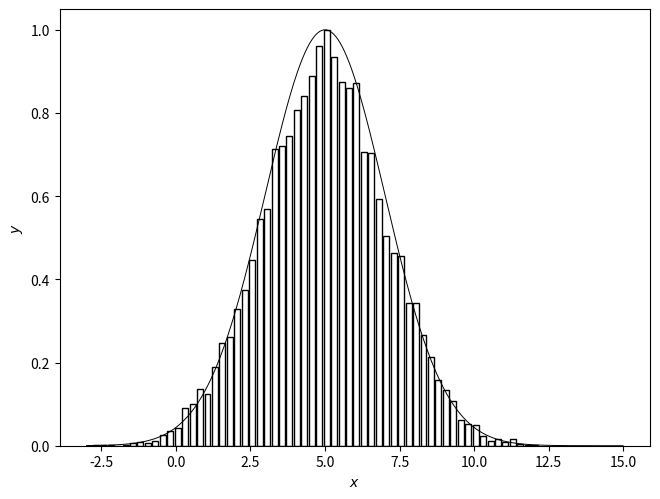

Source code (Python):
#  Use the Box-Muller transform to sample from 
#  a normal distribution
import numpy as np

def norm(mu=0, sigma=1):
    if (norm.state):
        norm.state = False
        return sigma*norm.z2 + mu
    else:
        u1,u2 = np.random.random(2)
        m = np.sqrt(-2.0*np.log(u1))
        z1 = m*np.cos(2*np.pi*u2)
        norm.z2 = m*np.sin(2*np.pi*u2)
        norm.state = True
        return sigma*z1 + mu
norm.state = False

def normal(mu=0, sigma=1, size=1):
    """Return samples from N(mu,sigma)"""
    return np.array([norm(mu,sigma) for i in range(size)])


def main():
    """An example"""
    import matplotlib.pylab as plt

    mu, sigma, n = 5.0, 2.0, 10_000

    #  plot PDF
    x = np.linspace(-3,15,1000)
    y = (1/np.sqrt(2*np.pi*2))*np.exp(-0.5*((x-mu)**2/sigma**2))
    y = y / y.max()  # force y.max = 1
    plt.plot(x,y, color='k', linewidth=0.7)

    #  simulate with samples
    s = normal(mu, sigma, n)
    h,x = np.histogram(s, bins=60)
    x = 0.5*(x[1:] + x[:-1])
    h = h / h.sum()
    h = h / h.max() # force h.max = 1
    plt.bar(x,h, width=0.8*(x[1]-x[0]), fill=False, color='k')

    plt.xlabel("$x$")
    plt.ylabel("$y$")
    plt.tight_layout(pad=0, w_pad=0, h_pad=0)
    plt.savefig("normal.eps", dpi=300)
    plt.show()

if (__name__ == "__main__"):
    main()

